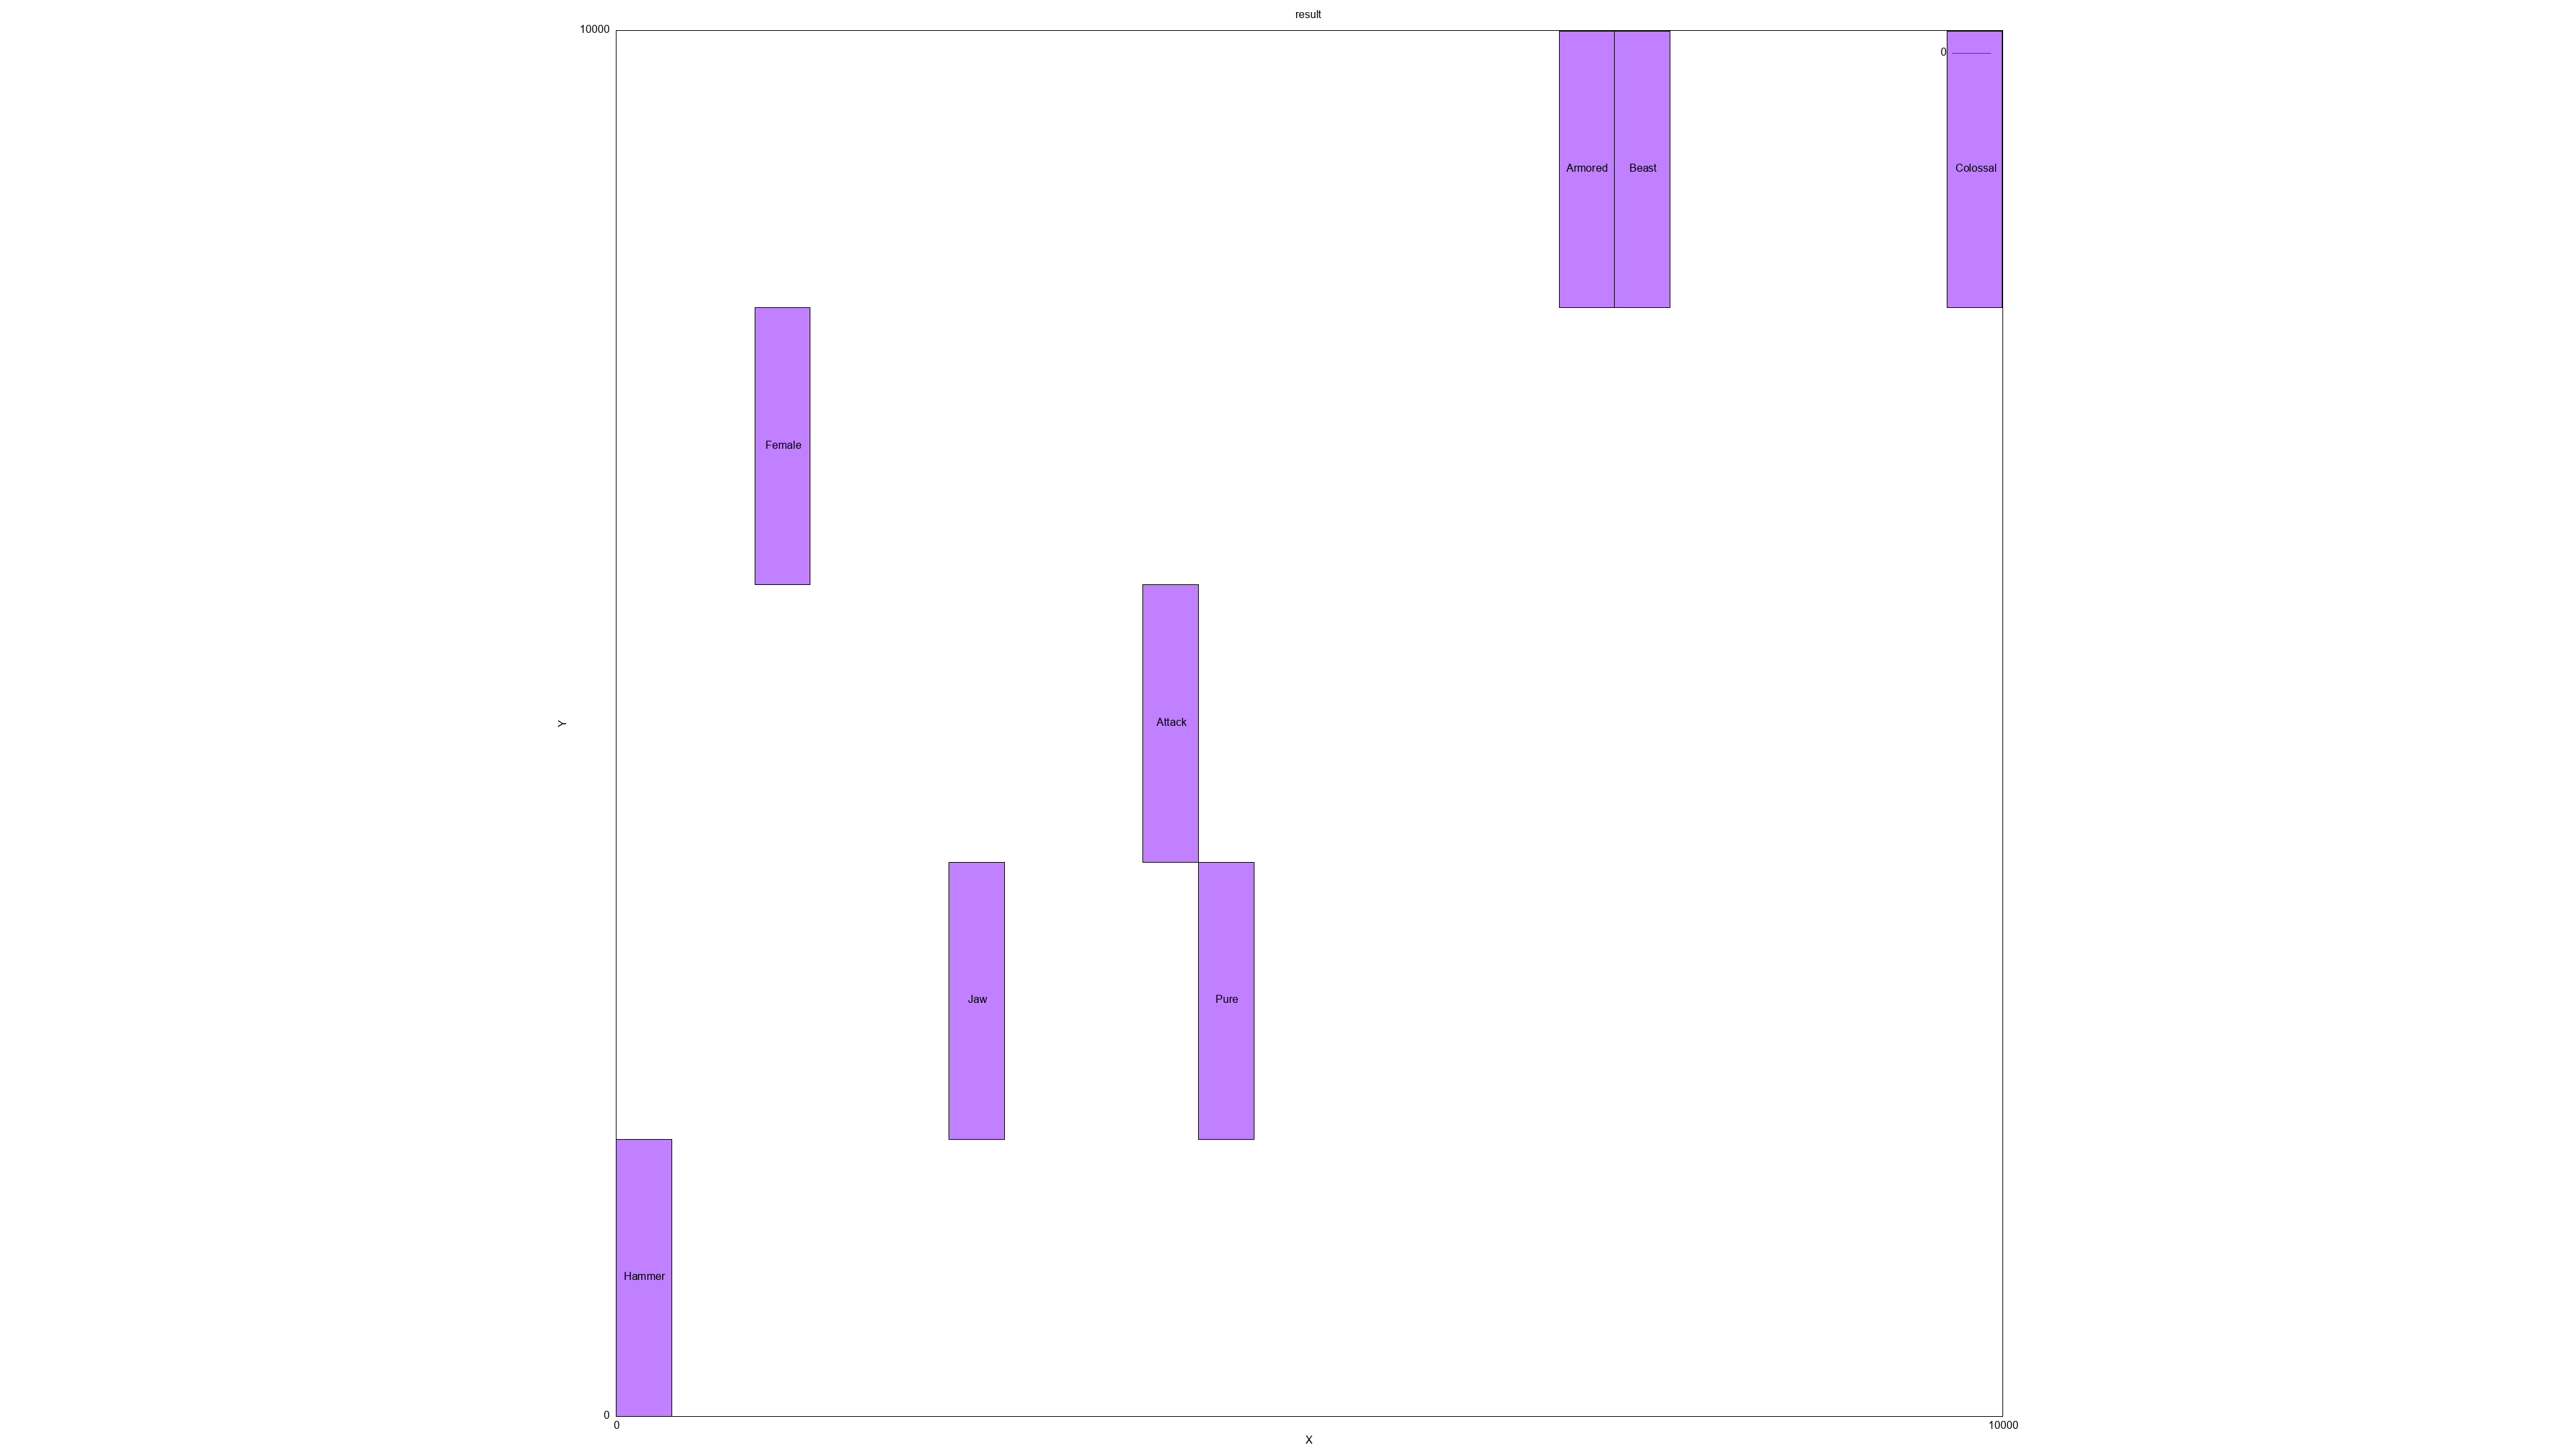

Write the gnuplot code that produced this figure.
reset
set title "result"
set xlabel "X"
set ylabel "Y"
set object 1 rect from 3800,4000 to 5600,6000 lw 1 fs solid fc rgb "#c080ff"
set label " Attack" at 4700,5000 center
set object 2 rect from 4600,8000 to 6400,10000 lw 1 fs solid fc rgb "#c080ff"
set label " Armored" at 5500,9000 center
set object 3 rect from 8200,8000 to 10000,10000 lw 1 fs solid fc rgb "#c080ff"
set label " Colossal" at 9100,9000 center
set object 4 rect from 1000,6000 to 2800,8000 lw 1 fs solid fc rgb "#c080ff"
set label " Female" at 1900,7000 center
set object 5 rect from 6400,8000 to 8200,10000 lw 1 fs solid fc rgb "#c080ff"
set label " Beast" at 7300,9000 center
set object 6 rect from 0,0 to 1800,2000 lw 1 fs solid fc rgb "#c080ff"
set label " Hammer" at 900,1000 center
set object 7 rect from 2400,2000 to 4200,4000 lw 1 fs solid fc rgb "#c080ff"
set label " Jaw" at 3300,3000 center
set object 8 rect from 4200,2000 to 6000,4000 lw 1 fs solid fc rgb "#c080ff"
set label " Pure" at 5100,3000 center
set xtics 10000
set ytics 10000
set size square
set grid
plot [0:10000][0:10000]0
set terminal png size 3840,2160
set output "output.png"
replot
replot